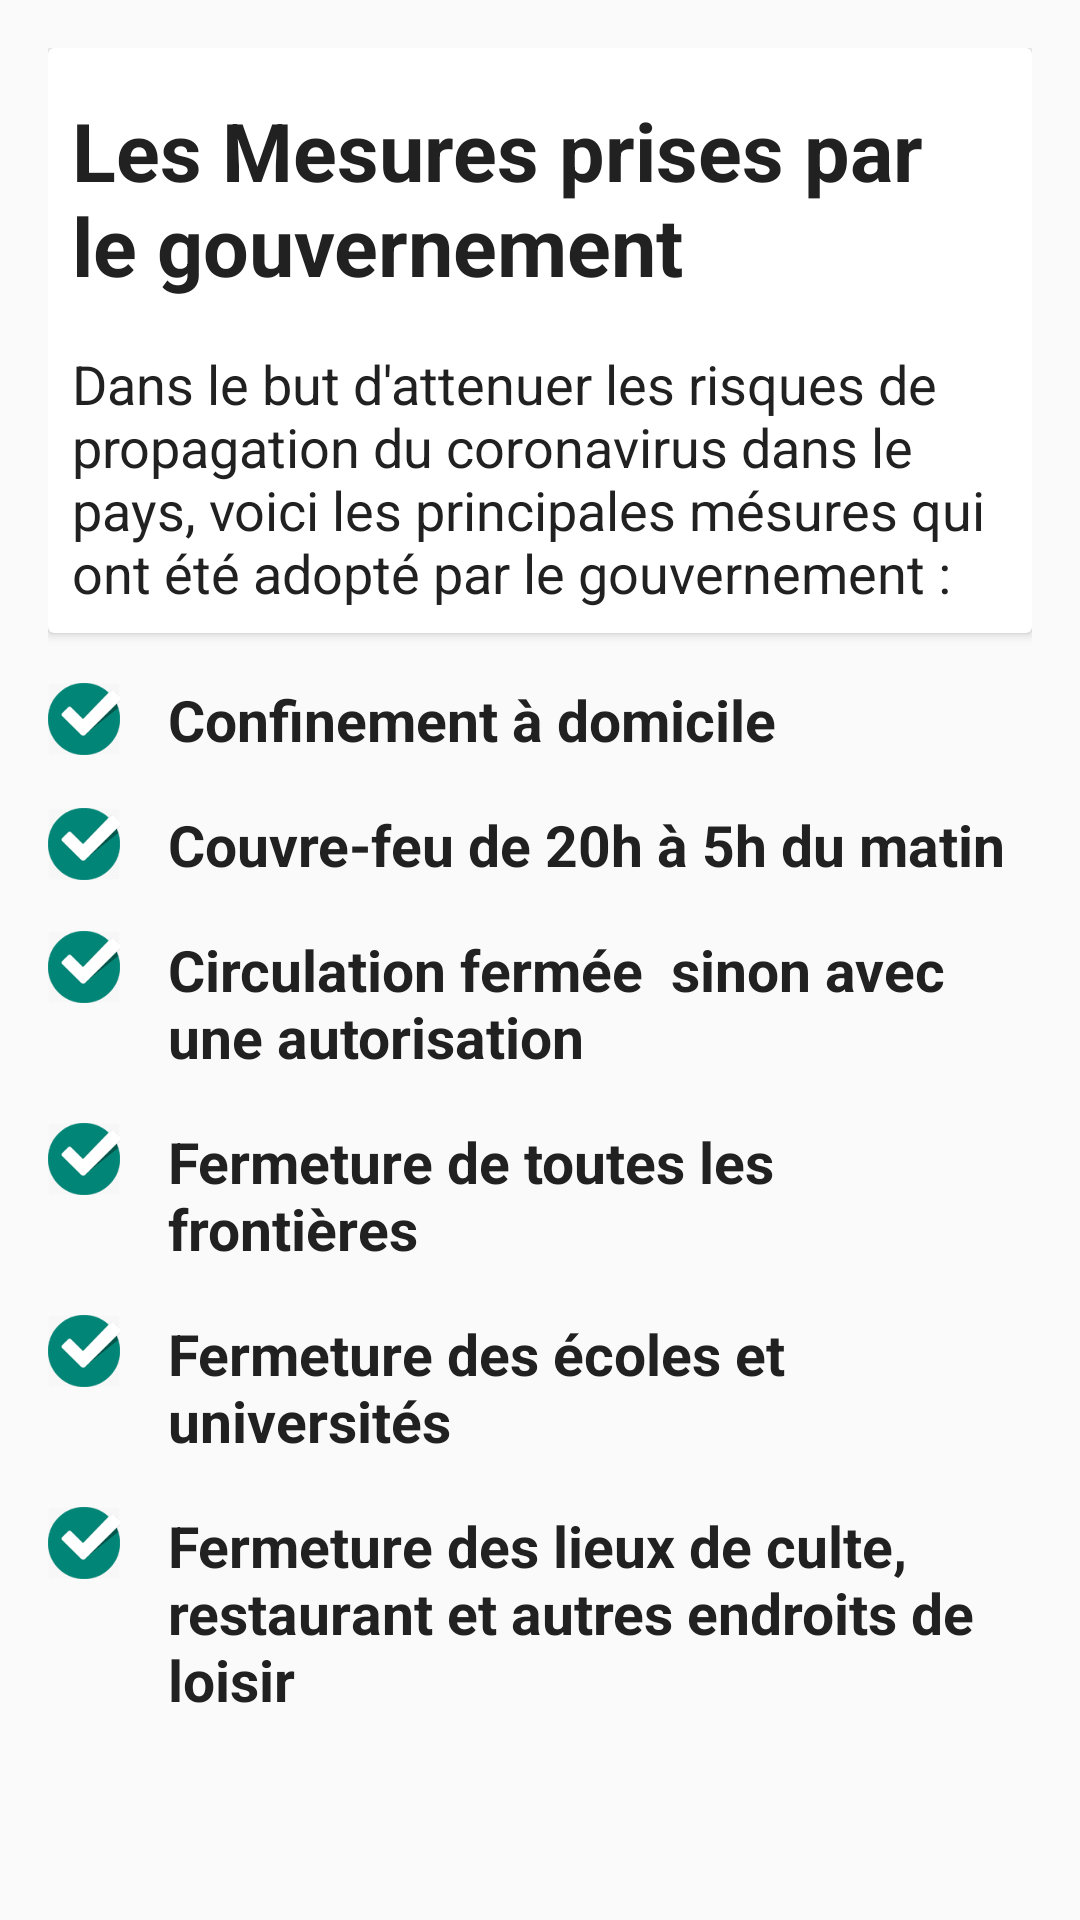

Produce the Android XML layout that renders to this screen, including the resource entries it uses.
<!-- AndroidManifest.xml: application theme AppTheme -->
<!-- res/layout/frag_apercu.xml -->
<?xml version="1.0" encoding="utf-8"?>
<androidx.core.widget.NestedScrollView xmlns:android="http://schemas.android.com/apk/res/android"
    xmlns:tools="http://schemas.android.com/tools"
    android:layout_width="match_parent"
    android:layout_height="match_parent"
    tools:context=".views.frags.FragApercu">

    <LinearLayout
        android:orientation="vertical"
        android:layout_width="match_parent"
        android:layout_height="match_parent"
        android:padding="16dp">

        <androidx.cardview.widget.CardView
            android:layout_width="match_parent"
            android:layout_height="wrap_content">
            <LinearLayout
                android:orientation="vertical"
                android:layout_width="match_parent"
                android:layout_height="wrap_content"
                android:padding="8dp">
                <TextView
                    android:id="@+id/tv_text"
                    android:layout_width="wrap_content"
                    android:layout_height="wrap_content"
                    android:text="Les Mesures prises par le gouvernement"
                    android:textColor="@color/textColor"
                    android:textSize="27sp"
                    android:textStyle="bold"
                    android:layout_marginTop="8dp"/>

                <TextView
                    android:id="@+id/tv_description"
                    android:layout_width="wrap_content"
                    android:layout_height="wrap_content"
                    android:text="Dans le but d'attenuer les risques de propagation du coronavirus dans le pays, voici les principales mésures qui ont été adopté par le gouvernement : "
                    android:textSize="18sp"
                    android:textColor="@color/textColor"
                    android:layout_marginTop="16dp"/>
            </LinearLayout>
        </androidx.cardview.widget.CardView>

        <LinearLayout
            android:orientation="horizontal"
            android:layout_width="match_parent"
            android:layout_height="wrap_content"
            android:layout_marginTop="16dp">
            <ImageView
                android:layout_width="24dp"
                android:layout_height="24dp"
                android:src="@drawable/checked"
                android:layout_gravity="center_vertical"/>
            <TextView
                android:layout_width="wrap_content"
                android:layout_height="wrap_content"
                android:text="Confinement à domicile"
                android:layout_gravity="center_vertical"
                android:textSize="19sp"
                android:textColor="@color/textColor"
                android:textStyle="bold"
                android:layout_marginLeft="16dp"/>
        </LinearLayout>
    <LinearLayout
        android:orientation="horizontal"
        android:layout_width="match_parent"
        android:layout_height="wrap_content"
        android:layout_marginTop="16dp">
        <ImageView
            android:layout_width="24dp"
            android:layout_height="24dp"
            android:src="@drawable/checked"
            android:layout_gravity="center_vertical"/>

        <TextView
            android:layout_width="wrap_content"
            android:layout_height="wrap_content"
            android:text="Couvre-feu de 20h à 5h du matin"
            android:layout_gravity="center_vertical"
            android:textSize="19sp"
            android:textColor="@color/textColor"
            android:textStyle="bold"
            android:layout_marginLeft="16dp"/>
    </LinearLayout>
    <LinearLayout
        android:orientation="horizontal"
        android:layout_width="match_parent"
        android:layout_height="wrap_content"
        android:layout_marginTop="16dp">

        <ImageView
            android:layout_width="24dp"
            android:layout_height="24dp"
            android:src="@drawable/checked"/>

        <TextView
            android:layout_width="wrap_content"
            android:layout_height="wrap_content"
            android:text="Circulation fermée  sinon avec une autorisation"
            android:layout_gravity="center_vertical"
            android:textSize="19sp"
            android:textColor="@color/textColor"
            android:textStyle="bold"
            android:layout_marginLeft="16dp"/>
    </LinearLayout>

    <LinearLayout
        android:orientation="horizontal"
        android:layout_width="match_parent"
        android:layout_height="wrap_content"
        android:layout_marginTop="16dp">
        <ImageView
            android:layout_width="24dp"
            android:layout_height="24dp"
            android:src="@drawable/checked"/>

        <TextView
            android:layout_width="wrap_content"
            android:layout_height="wrap_content"
            android:text="Fermeture de toutes les frontières"
            android:layout_gravity="center_vertical"
            android:textSize="19sp"
            android:textColor="@color/textColor"
            android:textStyle="bold"
            android:layout_marginLeft="16dp"/>
    </LinearLayout>

    <LinearLayout
        android:orientation="horizontal"
        android:layout_width="match_parent"
        android:layout_height="wrap_content"
        android:layout_marginTop="16dp">

        <ImageView
            android:layout_width="24dp"
            android:layout_height="24dp"
            android:src="@drawable/checked"/>

        <TextView
            android:layout_width="wrap_content"
            android:layout_height="wrap_content"
            android:text="Fermeture des écoles et universités"
            android:layout_gravity="center_vertical"
            android:textSize="19sp"
            android:textColor="@color/textColor"
            android:textStyle="bold"
            android:layout_marginLeft="16dp"/>
    </LinearLayout>
    <LinearLayout
        android:orientation="horizontal"
        android:layout_width="match_parent"
        android:layout_height="wrap_content"
        android:layout_marginTop="16dp">

        <ImageView
            android:layout_width="24dp"
            android:layout_height="24dp"
            android:src="@drawable/checked"/>
        <TextView
            android:layout_width="wrap_content"
            android:layout_height="wrap_content"
            android:text="Fermeture des lieux de culte, restaurant et autres endroits de loisir"
            android:layout_gravity="center_vertical"
            android:textSize="19sp"
            android:textColor="@color/textColor"
            android:textStyle="bold"
            android:layout_marginLeft="16dp"/>
    </LinearLayout>

    </LinearLayout>

</androidx.core.widget.NestedScrollView>
<!-- resources referenced by this layout -->
<resources>
  <color name="textColor">#212121</color>
  <!-- drawable checked: png bitmap (drawable, 6598 bytes) -->
  <style name="AppTheme" parent="Theme.AppCompat.Light.NoActionBar">
          
          <item name="colorPrimary">@color/colorPrimary</item>
          <item name="colorPrimaryDark">@color/colorPrimaryDark</item>
          <item name="colorAccent">@color/colorAccent</item>
      </style>
  <color name="colorPrimary">#008577</color>
  <color name="colorPrimaryDark">#00574B</color>
  <color name="colorAccent">#D81B60</color>
</resources>
